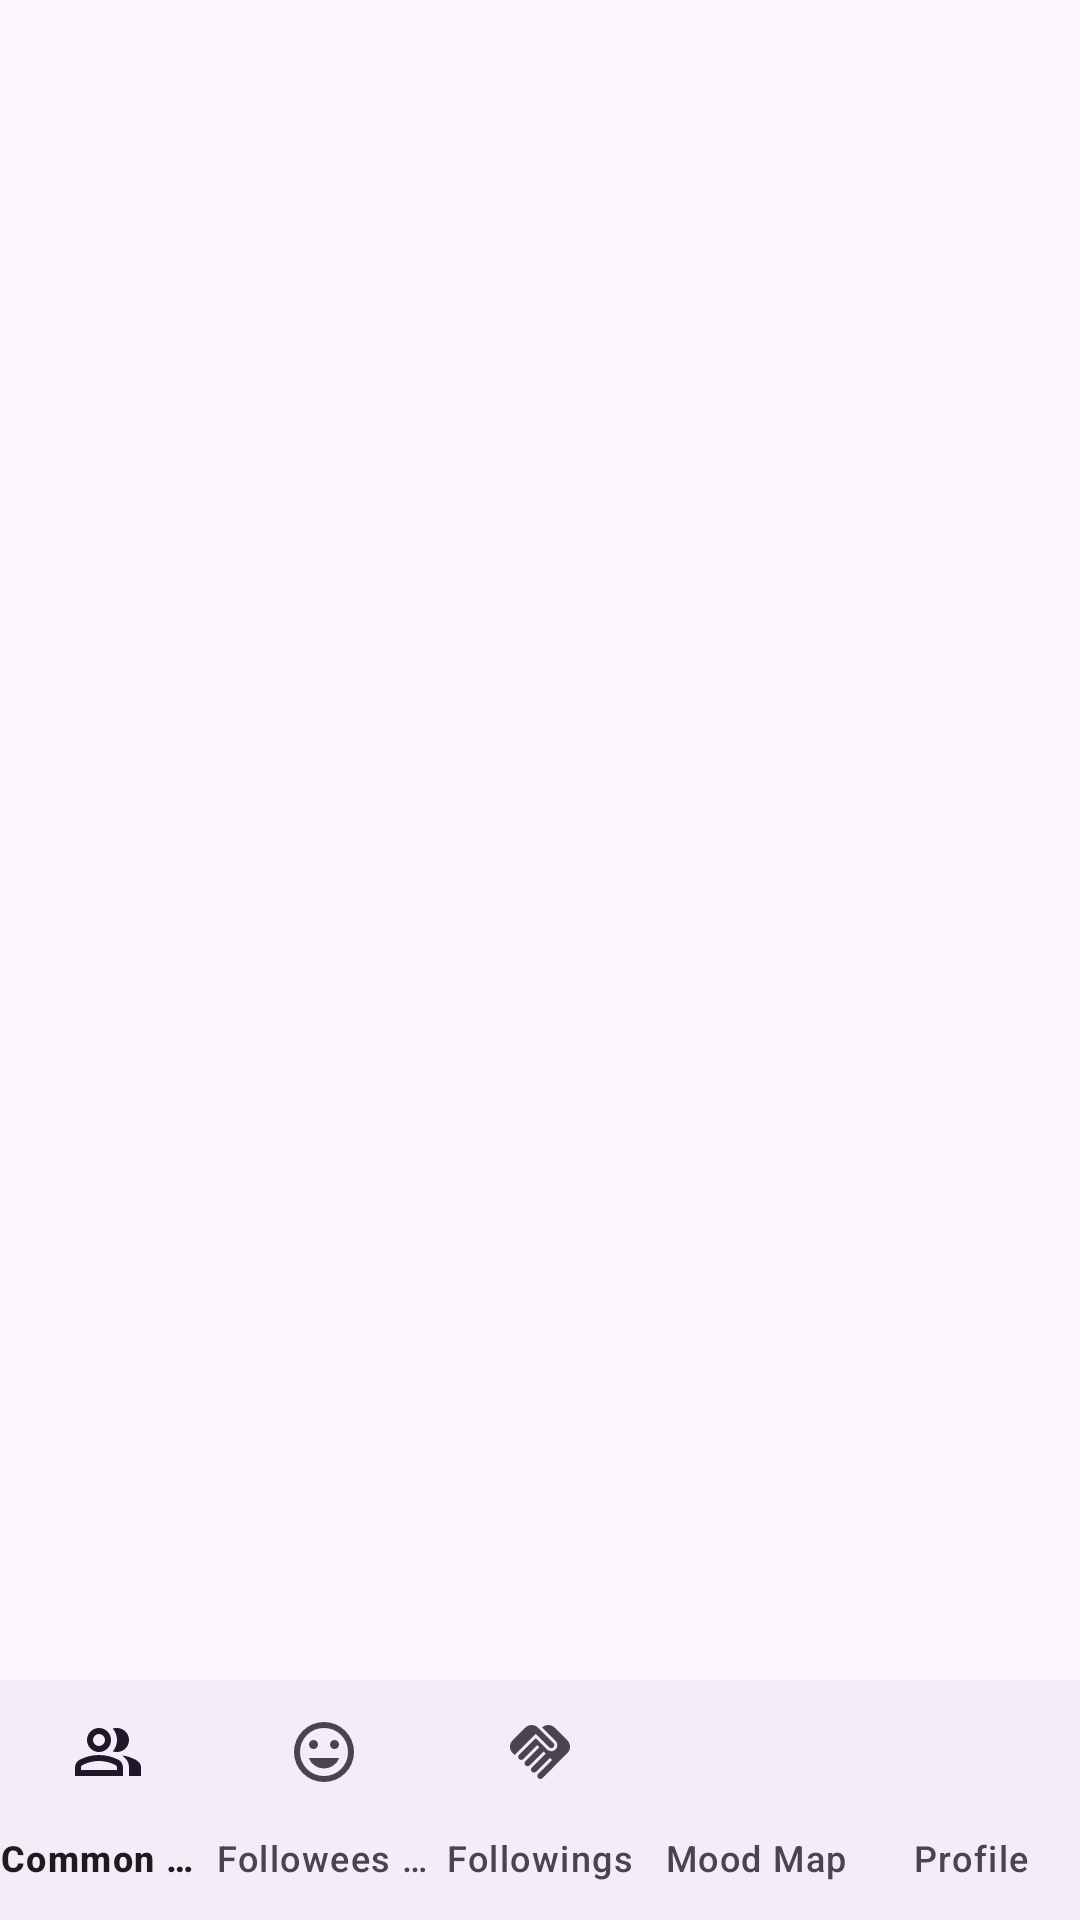

Reconstruct the res/layout file that produces this screen, plus the resources it refers to.
<!-- AndroidManifest.xml: application theme Theme.Project -->
<!-- res/layout/bottom_navigation.xml -->
<?xml version="1.0" encoding="utf-8"?>
<androidx.coordinatorlayout.widget.CoordinatorLayout
    xmlns:android="http://schemas.android.com/apk/res/android"
    xmlns:app="http://schemas.android.com/apk/res-auto"
    android:id="@+id/layoutBottomNav"
    android:layout_width="match_parent"
    android:layout_height="wrap_content"
    android:layout_gravity="bottom">

    <com.google.android.material.bottomnavigation.BottomNavigationView
        android:id="@+id/bottomNavigation"
        android:layout_width="match_parent"
        android:layout_height="wrap_content"
        app:menu="@menu/menu_bottom_navigation"
        app:labelVisibilityMode="labeled"
        app:itemHorizontalTranslationEnabled="false"
        android:layout_gravity="bottom"/>
</androidx.coordinatorlayout.widget.CoordinatorLayout>
<!-- resources referenced by this layout -->
<resources>
  <style name="Theme.Project" parent="Base.Theme.Project" />
  <style name="Base.Theme.Project" parent="Theme.Material3.DayNight.NoActionBar">
          
          
      </style>
</resources>
